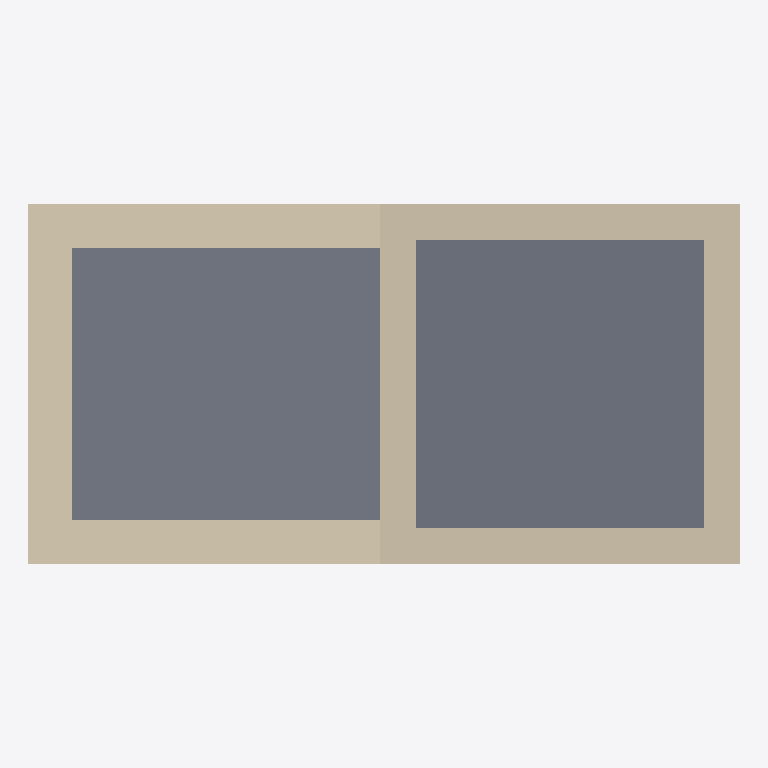
Plan cut of the same IFC building model at storey 'L2' (level 1.65 m, cut at 3.05 m), seen from above with north up, elements coloured by IFC class: 7 walls (beige), 2 slabs (grey). Cut surfaces are drawn darker.
Extent 5.0 m × 2.5 m × 3.1 m (x, y, z). Storeys (2): L1 at 0.00 m; L2 at 1.65 m. Elements (29): 15 IfcWindow, 11 IfcWall, 3 IfcSlab.

HEADER;
FILE_DESCRIPTION(('ViewDefinition [ReferenceView_V1.2]','RevitIdentifiers [ContentGUID: 0f04212a-69d5-481f-ad9f-9044c24e3f11, VersionGUID: 915b344f-437b-4d46-9142-55d52c4bcde9, NumberOfSaves: 15]','CoordinateReference [CoordinateBase: Shared Coordinates, ProjectSite: Default Site]','ExchangeRequirement [Architecture]'),'2;1');
FILE_NAME('aggregate_1.ifc','2026-06-04T10:28:35+00:00',(''),(''),'ODA SDAI 25.12','Autodesk - Revit 27.0.20.10 (ENU) - 27.0.20.10','');
FILE_SCHEMA(('IFC4'));
ENDSEC;
DATA;
#18=IFCPROJECT('0F124gQTL87wsVa4GziS3X',#6,'Project Number',$,$,'Project Name','Project Status',(#13),#1088);
#32=IFCSITE('0F124gQTL87wsVa4GziS3Z',#6,'Default',$,$,#31,$,$,.ELEMENT.,(42,21,31,401672),(-71,-3,-24,-345703),0.0,$,$);
#22=IFCBUILDING('0F124gQTL87wsVa4GziS3W',#6,'Building Name',$,$,#21,$,'Building Name',.ELEMENT.,$,$,#19);
#25=IFCBUILDINGSTOREY('2JF4e6axWHqu3u0C1FZlmi',#6,'L1',$,$,#24,$,'L1',.ELEMENT.,0.0);
#29=IFCBUILDINGSTOREY('1ZGO8hrFCHqw0v0026FpFv',#6,'L2',$,$,#28,$,'L2',.ELEMENT.,1650.0);
#542=IFCSLAB('3_2W4VcEf62eVBAFB0d_fO',#6,'Floor:Generic 300mm:1676057',$,$,#521,#541,'1676057',.FLOOR.);
#571=IFCSLAB('3_2W4VcEf62eVBAFB0d_e5',#6,'Floor:Generic 300mm:1676100',$,$,#558,#570,'1676100',.FLOOR.);
#426=IFCWALL('3_2W4VcEf62eVBAFB0d_jF',#6,'Basic Wall:Unit_1:1675790',$,$,#395,#399,'1675790',.NOTDEFINED.);
#471=IFCWALL('3_2W4VcEf62eVBAFB0d_i6',#6,'Basic Wall:Unit_1:1675847',$,$,#440,#444,'1675847',.NOTDEFINED.);
#512=IFCWALL('3_2W4VcEf62eVBAFB0d_lO',#6,'Basic Wall:Unit_1:1675929',$,$,#481,#485,'1675929',.NOTDEFINED.);
#234=IFCWALL('3_2W4VcEf62eVBAFB0d_ar',#6,'Basic Wall:Unit_2_second_floor:1675380',$,$,#222,#226,'1675380',.NOTDEFINED.);
#287=IFCWALL('3_2W4VcEf62eVBAFB0d_dt',#6,'Basic Wall:Unit_2_second_floor:1675446',$,$,#248,#252,'1675446',.NOTDEFINED.);
#336=IFCWALL('3_2W4VcEf62eVBAFB0d_cf',#6,'Basic Wall:Unit_2_second_floor:1675496',$,$,#297,#301,'1675496',.NOTDEFINED.);
#385=IFCWALL('3_2W4VcEf62eVBAFB0d_Xg',#6,'Basic Wall:Unit_2_second_floor:1675563',$,$,#346,#350,'1675563',.NOTDEFINED.);
ENDSEC;
